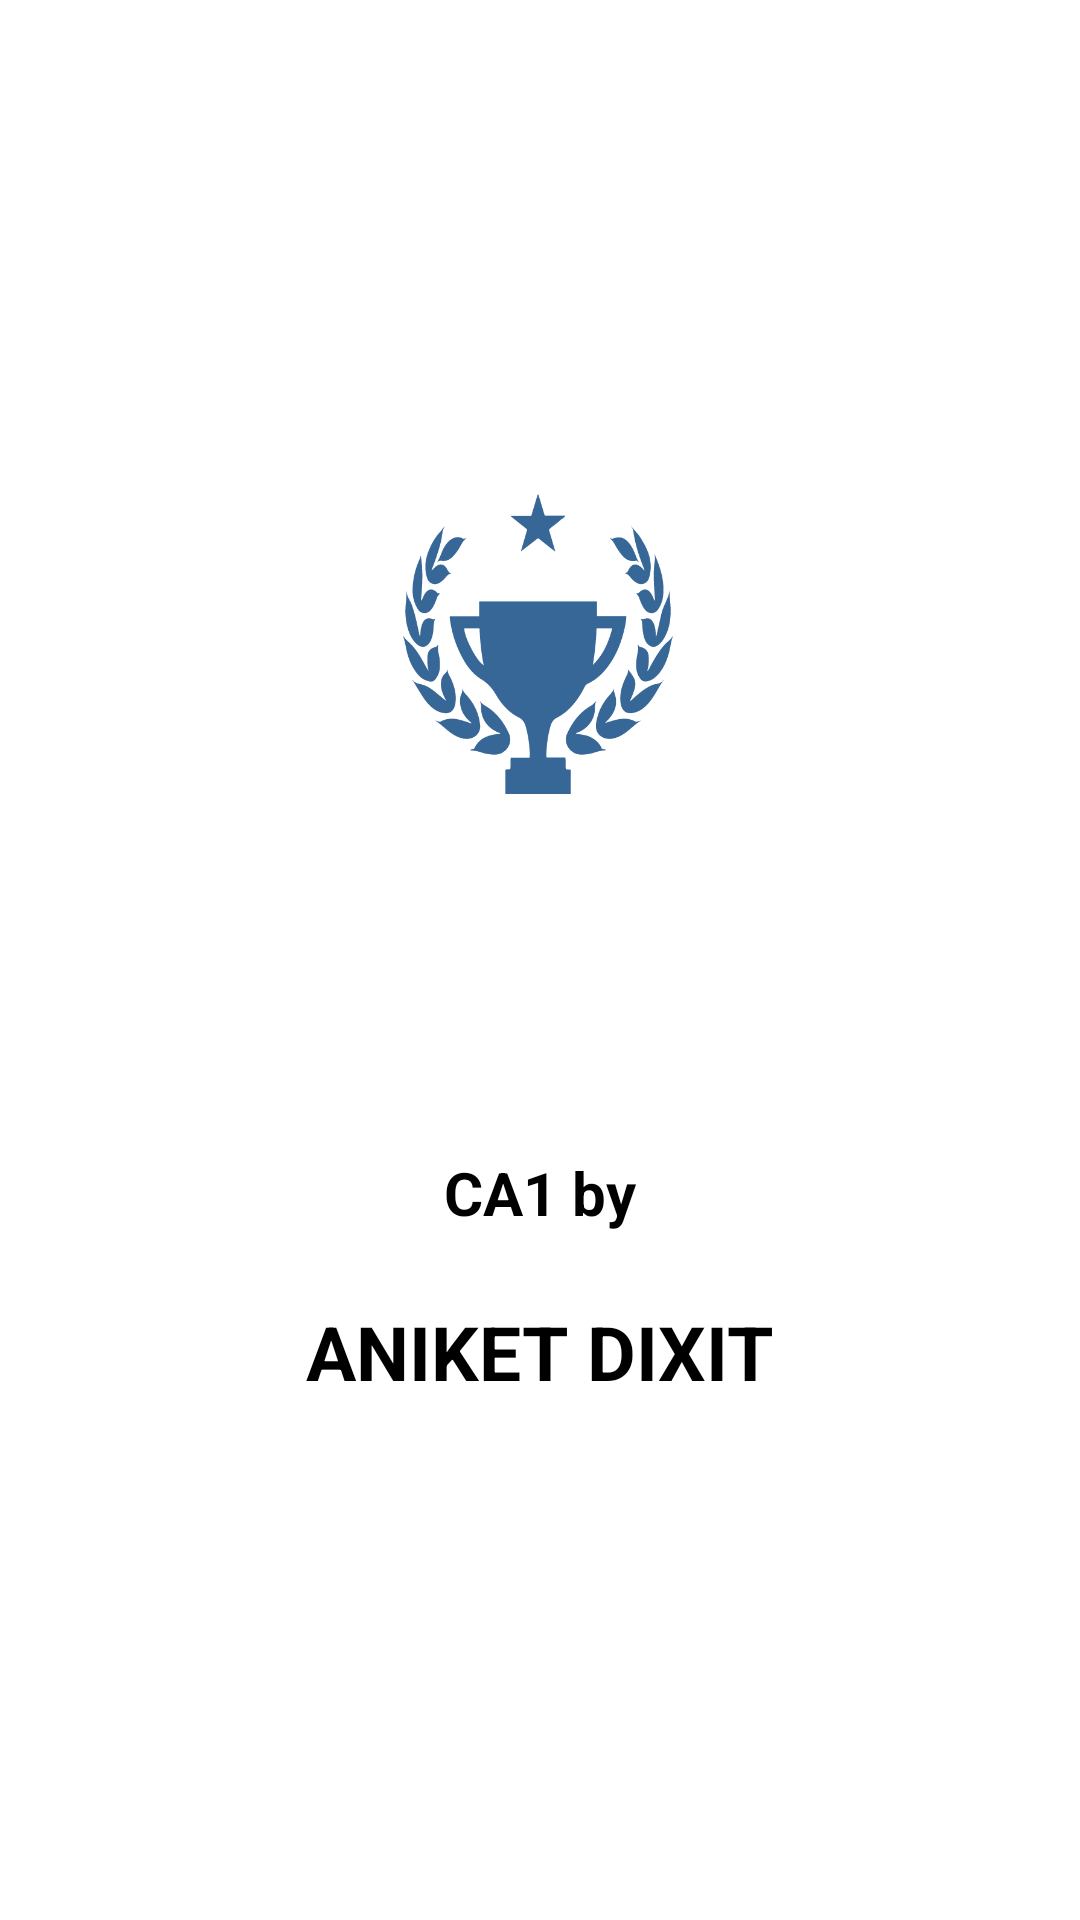

Here is an Android app screen rendered from its layout file. Give the layout XML and the strings, colors and styles it references.
<!-- AndroidManifest.xml: application theme Theme.CSE223_CA1 -->
<!-- res/layout/activity_splashscreen.xml -->
<?xml version="1.0" encoding="utf-8"?>
<androidx.constraintlayout.widget.ConstraintLayout xmlns:android="http://schemas.android.com/apk/res/android"
    xmlns:app="http://schemas.android.com/apk/res-auto"
    xmlns:tools="http://schemas.android.com/tools"
    android:layout_width="match_parent"
    android:layout_height="match_parent"
    tools:context=".splashscreen"
    >

    <TextView
        android:id="@+id/textView2"
        android:layout_width="wrap_content"
        android:layout_height="wrap_content"
        android:text="CA1 by"
        android:textColor="@color/black"
        android:textSize="20dp"
        android:textStyle="bold"
        app:layout_constraintBottom_toBottomOf="parent"
        app:layout_constraintEnd_toEndOf="parent"
        app:layout_constraintStart_toStartOf="parent"
        app:layout_constraintTop_toBottomOf="@+id/imageView2"
        app:layout_constraintVertical_bias="0.343" />

    <TextView
        android:id="@+id/textView3"
        android:layout_width="wrap_content"
        android:layout_height="wrap_content"
        android:text="ANIKET DIXIT"
        android:textColor="@color/black"
        android:textSize="25dp"
        android:textStyle="bold"
        app:layout_constraintBottom_toBottomOf="parent"
        app:layout_constraintEnd_toEndOf="parent"
        app:layout_constraintStart_toStartOf="parent"
        app:layout_constraintTop_toBottomOf="@+id/textView2"
        app:layout_constraintVertical_bias="0.116" />

    <ImageView
        android:id="@+id/imageView2"
        android:layout_width="100dp"
        android:layout_height="100dp"
        app:layout_constraintBottom_toBottomOf="parent"
        app:layout_constraintEnd_toEndOf="parent"
        app:layout_constraintHorizontal_bias="0.498"
        app:layout_constraintStart_toStartOf="parent"
        app:layout_constraintTop_toTopOf="parent"
        app:layout_constraintVertical_bias="0.305"
        app:srcCompat="@drawable/tvv" />
</androidx.constraintlayout.widget.ConstraintLayout>
<!-- resources referenced by this layout -->
<resources>
  <!-- drawable tvv: png bitmap (drawable, 19206 bytes) -->
  <style name="Theme.CSE223_CA1" parent="Theme.MaterialComponents.DayNight.NoActionBar">
          
          <item name="colorPrimary">@color/purple_500</item>
          <item name="colorPrimaryVariant">@color/purple_700</item>
          <item name="colorOnPrimary">@color/white</item>
          
          <item name="colorSecondary">@color/teal_200</item>
          <item name="colorSecondaryVariant">@color/teal_700</item>
          <item name="colorOnSecondary">@color/black</item>
          
          <item name="android:statusBarColor" tools:targetApi="l">?attr/colorPrimaryVariant</item>
          
      </style>
  <!-- not gathered from this repository: default colours our renderer supplied (Android Studio template values) -->
  <color name="purple_500">#FF6200EE</color>
  <color name="purple_700">#FF3700B3</color>
  <color name="teal_200">#FF03DAC5</color>
  <color name="teal_700">#FF018786</color>
  <color name="black">#FF000000</color>
  <color name="white">#FFFFFFFF</color>
</resources>
